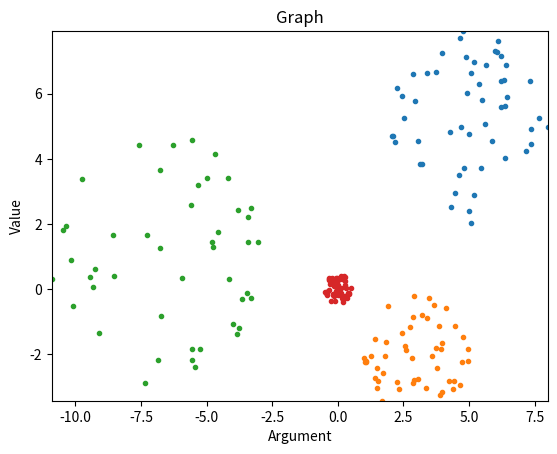

Reproduce this figure in Python. (Note: this script raises an exception after producing the figure.)
import numpy as np
import random
import matplotlib.pyplot
import time
import math


def regression(data, t, phi, M, param):
    N = data.shape[0]
    PHI = np.zeros((N, M), dtype=np.float64)
    for i in range(N):
        PHI[i] = np.array([phi(j, data[i]) for j in range(M)], dtype=np.float64)
    w = np.linalg.inv((PHI.transpose().dot(PHI) + param * np.identity(M, dtype=np.float64))).dot(PHI.transpose()).dot(t)

    def predict(x):
        phi_vec = np.array([phi(i, x) for i in range(M)])
        return w.dot(phi_vec)

    return predict


def split_data(data, t):
    N = data.shape[0]
    M = data.shape[1]
    K = t.shape[1]
    data_copy = np.zeros((N, M+K), dtype=np.float64)
    for i in range(N):
        data_copy[i][:M] = data[i]
        data_copy[i][M:] = t[i]

    np.random.shuffle(data_copy)
    new_t = data_copy[:, M:]
    data_copy = data_copy[:, 0:M]

    train = (data_copy[0:math.floor(0.6*N)], new_t[0:math.floor(0.6*N)])
    valid = (data_copy[train[0].shape[0]:train[0].shape[0]+math.floor(0.2*N)], new_t[train[1].shape[0]:train[1].shape[0]+math.floor(0.2*N)])
    test = (data_copy[train[0].shape[0]+valid[0].shape[0]:], new_t[train[1].shape[0]+valid[1].shape[0]:])
    return train, valid, test


def MSE(model, data, t):
    result = 0.0
    for i in range(data.shape[0]):
        result += (t[i] - model(data[i]))**2
    return result / data.shape[0]


def generate_data(size, dim, gen_coord, func, eps):
    data = np.zeros((size, dim), dtype=np.float64)
    t = np.zeros((size, 1), dtype=np.float64)

    for i in range(size):
        for j in range(dim):
            data[i][j] = gen_coord()
        t[i][0] = func(data[i]) + eps(data[i])

    return data, t


# (x, f(x), is points or curve? True\False)
def plot2d(info):
    fig, ax = matplotlib.pyplot.subplots()
    lim_x = [float('+inf'), float('-inf')]
    lim_f = [float('+inf'), float('-inf')]
    for x, f, curve in info:
        if curve:
            ax.plot(x, f)
        else:
            ax.plot(x, f, marker=".", linewidth=0)
        lim_x = [min(x.min(), lim_x[0]), max(x.max(), lim_x[1])]
        lim_f = [min(f.min(), lim_f[0]), max(f.max(), lim_f[1])]
    ax.set_facecolor('white')
    ax.set_xlim(lim_x)
    ax.set_ylim(lim_f)
    ax.set_xlabel('Argument')
    ax.set_ylabel('Value')
    ax.set_title('Graph')
    fig.canvas.set_window_title('View')
    fig.set_facecolor('white')

    matplotlib.pyplot.show()


def classification_error(model, test):
    data, t = test
    N = data.shape[0]
    K = t.shape[1]
    F = [0] * K
    C = [0] * K
    for i in range(N):
        result = model(data[i]).argmax()
        class_x = t[i].argmax()
        if result == class_x:
            F[result] += 1
        C[class_x] += 1
    error = 1.0
    for i in range(K):
        if C[i] > 0:
            error *= F[i]/C[i]
    return 1.0 - error


def logistic_regression(learn, valid, K, gamma, alpha, eps, limit):
    learn_data, learn_t = learn[0].copy(), learn[1].copy()
    learn_data = 2.0*(learn_data - learn_data.min())/(learn_data.max() - learn_data.min()) - 1.0
    N = learn_data.shape[0]
    M = learn_data.shape[1]
    batch_size = 64
    prev_W = np.zeros((K, M), dtype=np.float64)
    prev_b = np.zeros(K, dtype=np.float64)
    for i in range(K):
        for j in range(M):
            prev_W[i][j] = random.uniform(-1, 1)
        prev_b[i] = random.uniform(-1, 1)

    def get_model(W, b):
        def model(x):
            z = W.dot(x)+b
            z = np.exp(z)
            z /= sum(z)
            return z
        return model

    prev_error = float('+inf')
    number = 0
    while prev_error > eps and number < limit:
        prev_model = get_model(prev_W, prev_b)
        grad_by_W = np.zeros((K, M), dtype=np.float64)
        grad_by_b = np.zeros(K, dtype=np.float64)
        indexes = list(range(N))
        random.shuffle(indexes)
        for i in range(batch_size):
            idx = indexes[i]
            grad_by_W += (prev_model(learn_data[idx])-learn_t[idx]).reshape((K, 1)).dot(learn_data[idx].reshape((1, M)))+alpha*prev_W
            grad_by_b += prev_model(learn_data[idx])-learn_t[idx]
        grad_by_W /= batch_size
        grad_by_b /= batch_size
        W = prev_W - gamma * grad_by_W
        b = prev_b - gamma * grad_by_b

        model = get_model(W, b)
        prev_error = classification_error(model, valid)
        prev_W = W
        prev_b = b
        number += 1

    return get_model(prev_W, prev_b)


def gen_data_t_1(size):
    K = 4
    data = np.zeros((size, 2), dtype=np.float64)
    t = np.zeros((size, K), dtype=np.float64)

    centers = np.array([[5.0, 5.0], [3.0, -2.0], [-7.0, 1.0], [0.0, 0.0]])
    r = np.array([3.0, 2.0, 4.0, 0.5])
    for i in range(size):
        index = random.randint(0, K-1)
        data[i][0] = random.uniform(centers[index][0]-r[index], centers[index][0]+r[index])
        data[i][1] = random.uniform(centers[index][1] - math.sqrt(r[index]**2-(centers[index][0]-data[i][0])**2),
                                    centers[index][1] + math.sqrt(r[index]**2-(centers[index][0]-data[i][0])**2))
        t[i][index] = 1.0

    return data, t


def example_classification_k(get_model):
    data, t = gen_data_t_1(1000)
    train, valid, test = split_data(data, t)

    model = get_model(train, valid)
    print(classification_error(model, train), classification_error(model, valid), classification_error(model, test))

    T = test[0].shape[0]
    plot_data = [[], [], [], []]
    for i in range(T):
        plot_data[model(test[0][i]).argmax()].append(test[0][i])
    plot_arg = []
    for i in range(4):
        if len(plot_data[i]) > 0:
            plot_arg.append((np.array([x[0] for x in plot_data[i]]), np.array([x[1] for x in plot_data[i]]), False))

    plot2d(plot_arg)


def example_1():
    def f(train, valid):
        return logistic_regression(train, valid, 4, 3, 0.15, 1e-2, 100)
    example_classification_k(f)


def solution_tree(data, t, step_number, limit_level, limit_number, limit_entropy):
    K = t.shape[1]
    N = t.shape[0]
    M = data.shape[1]

    nodes = [[]]

    def H(index):
        result = 0.0
        cnt = np.zeros(K, dtype=np.float64)
        for i in range(N):
            v = 0
            while True:
                if v == index:
                    cnt[t[i].argmax()] += 1
                    break
                if len(nodes[v]) < 4:
                    break
                left, right, psi, tao = nodes[v]
                if psi(data[i]) < tao:
                    v = left
                else:
                    v = right
        s = cnt.sum()
        for i in range(K):
            if cnt[i] > 0:
                p = cnt[i] / s
                result += p*math.log2(p)
        return -result, s, cnt

    queue = [(0, 0)]
    while len(queue) > 0:
        v, level = queue.pop(0)
        H_v, N_v, cnt = H(v)
        if level > limit_level or N_v < limit_number or H_v < limit_entropy:
            nodes[v] = [cnt.argmax()]
            continue
        left, right = len(nodes), len(nodes) + 1
        nodes.append([])
        nodes.append([])
        nodes[v] = [left, right, None, None]
        max_value = float('-inf')
        argmax = [None, None]
        for i in range(M):
            psi = lambda x, idx=i: x[idx]
            nodes[v][2] = psi
            min_x, max_x = data[:, i].min(), data[:, i].max()
            tao = min_x
            step = (max_x-min_x)/step_number
            while tao < max_x:
                nodes[v][3] = tao
                tao += step

                H_left, N_left, _ = H(left)
                H_right, N_right, _ = H(right)

                I = H_v - (N_left/N_v)*H_left - (N_right/N_v)*H_right
                if max_value < I:
                    max_value = I
                    argmax[0] = psi
                    argmax[1] = nodes[v][3]

        nodes[v][2] = argmax[0]
        nodes[v][3] = argmax[1]

        queue.append((left, level+1))
        queue.append((right, level+1))

    def get_model(nodes):
        def model(x):
            v = 0
            class_x = None
            while True:
                if len(nodes[v]) < 4:
                    class_x = nodes[v][0]
                    break
                left, right, psi, tao = nodes[v]
                if psi(x) < tao:
                    v = left
                else:
                    v = right
            result = np.zeros(K, dtype=np.float64)
            result[class_x] = 1.0
            return result
        return model

    return get_model(nodes)


def example_2():
    def f(train, valid):
        return solution_tree(train[0], train[1], 25, 6, 5, 1e-3)
    example_classification_k(f)


if __name__ == '__main__':
    s = time.time()

    example_2()

    e = time.time()
    print('time', e - s)
